Image classification data set "Blind Man" (CiniaPacifica/blindman on GitHub). Class labels (4): front door, stairs, classroom, rest area.

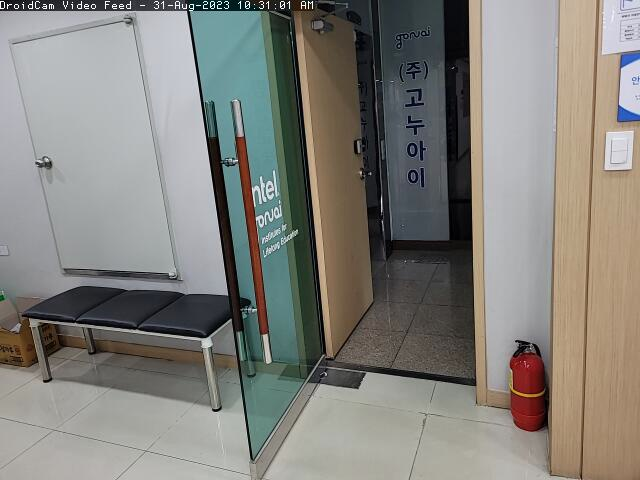
Label: front door

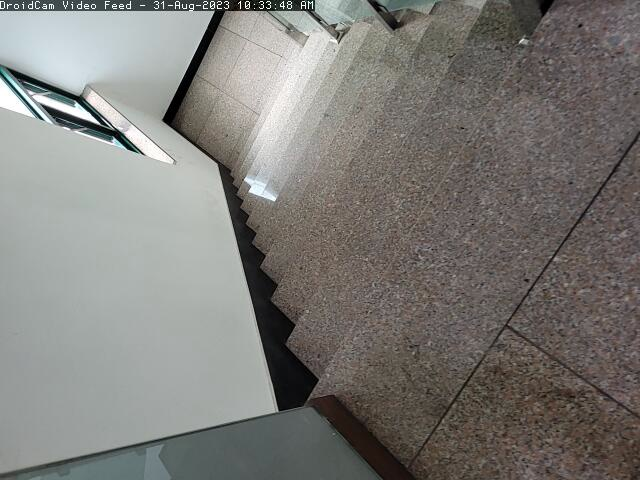
Label: stairs

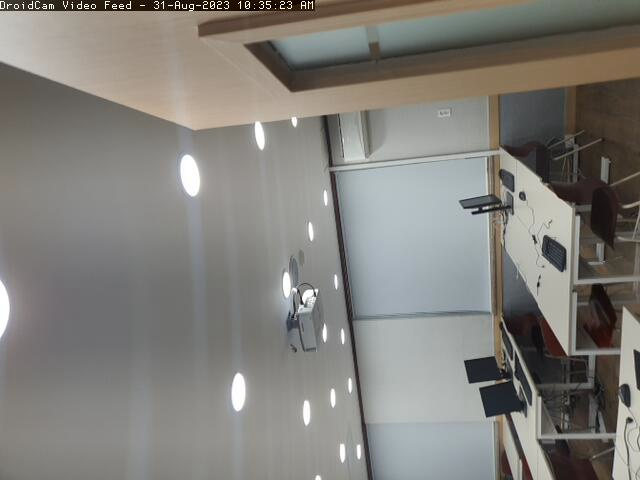
Label: classroom

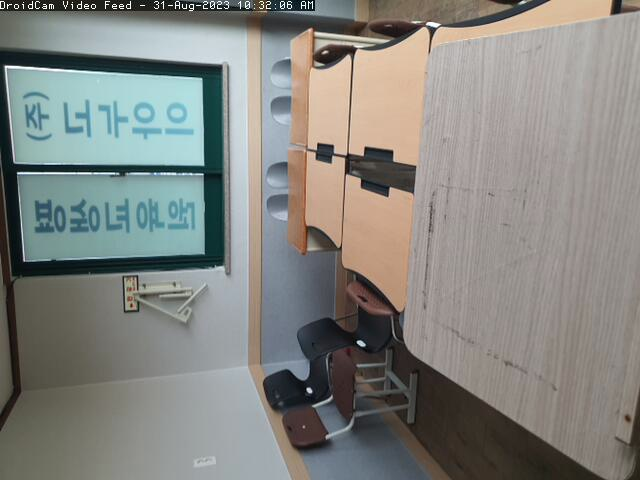
Label: rest area

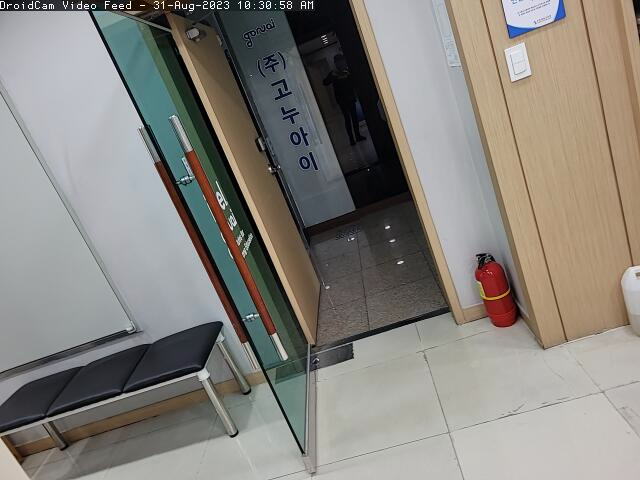
Label: front door

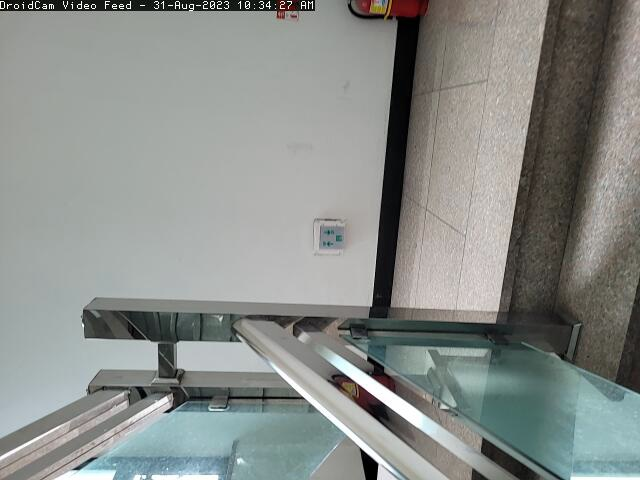
Label: stairs
